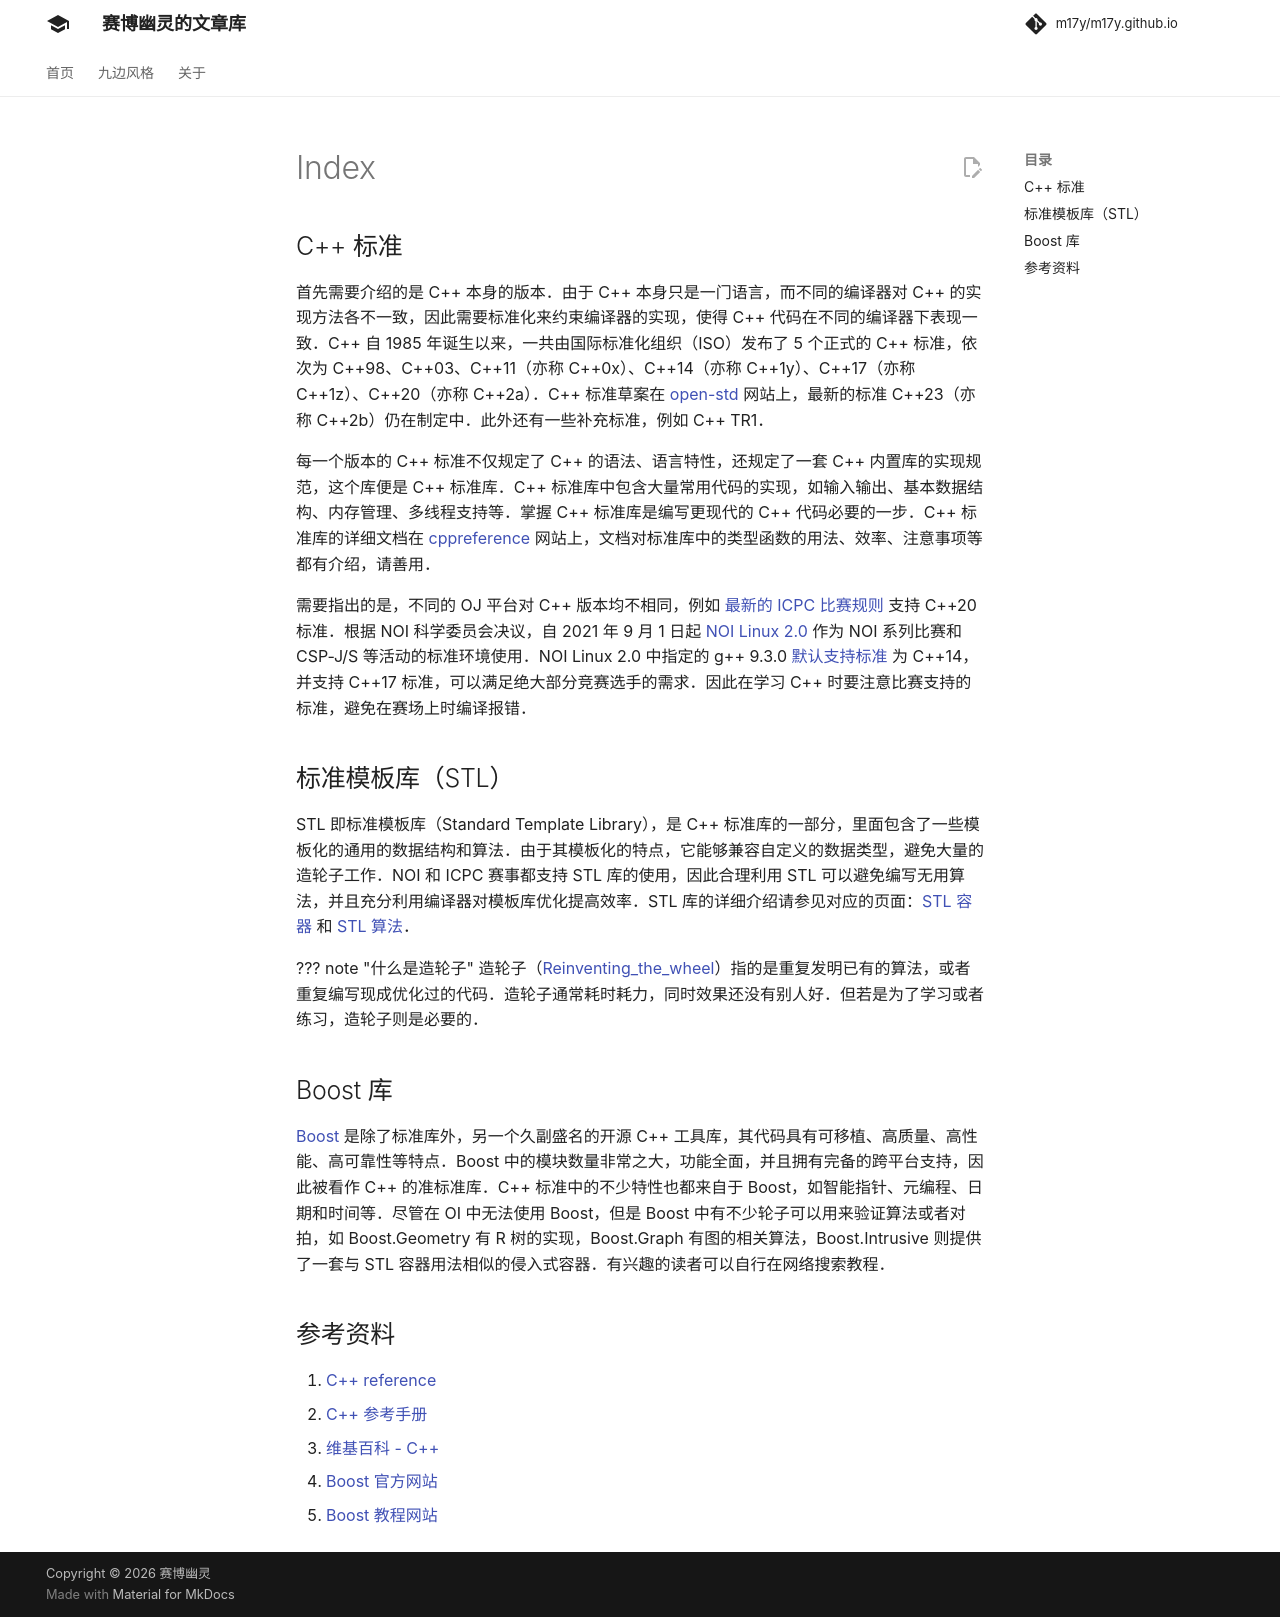

repository: m17y/m17y.github.io · page: lang/csl/index.html · generator: mkdocs

## C++ 标准

首先需要介绍的是 C++ 本身的版本。由于 C++ 本身只是一门语言，而不同的编译器对 C++ 的实现方法各不一致，因此需要标准化来约束编译器的实现，使得 C++ 代码在不同的编译器下表现一致。C++ 自 1985 年诞生以来，一共由国际标准化组织（ISO）发布了 5 个正式的 C++ 标准，依次为 C++98、C++03、C++11（亦称 C++0x）、C++14（亦称 C++1y）、C++17（亦称 C++1z）、C++20（亦称 C++2a）。C++ 标准草案在 [open-std](http://www.open-std.org/jtc1/sc22/wg21/docs/papers/) 网站上，最新的标准 C++23（亦称 C++2b）仍在制定中。此外还有一些补充标准，例如 C++ TR1。

每一个版本的 C++ 标准不仅规定了 C++ 的语法、语言特性，还规定了一套 C++ 内置库的实现规范，这个库便是 C++ 标准库。C++ 标准库中包含大量常用代码的实现，如输入输出、基本数据结构、内存管理、多线程支持等。掌握 C++ 标准库是编写更现代的 C++ 代码必要的一步。C++ 标准库的详细文档在 [cppreference](https://zh.cppreference.com/) 网站上，文档对标准库中的类型函数的用法、效率、注意事项等都有介绍，请善用。

需要指出的是，不同的 OJ 平台对 C++ 版本均不相同，例如 [最新的 ICPC 比赛规则](https://docs.icpc.global/worldfinals-programming-environment/) 支持 C++20 标准。根据 NOI 科学委员会决议，自 2021 年 9 月 1 日起 [NOI Linux 2.0](https://www.noi.cn/gynoi/jsgz/2021-07-16/732450.shtml) 作为 NOI 系列比赛和 CSP-J/S 等活动的标准环境使用。NOI Linux 2.0 中指定的 g++ 9.3.0 [默认支持标准](https://gcc.gnu.org/projects/cxx-status.html#cxx14) 为 C++14，并支持 C++17 标准，可以满足绝大部分竞赛选手的需求。因此在学习 C++ 时要注意比赛支持的标准，避免在赛场上时编译报错。

## 标准模板库（STL）

STL 即标准模板库（Standard Template Library），是 C++ 标准库的一部分，里面包含了一些模板化的通用的数据结构和算法。由于其模板化的特点，它能够兼容自定义的数据类型，避免大量的造轮子工作。NOI 和 ICPC 赛事都支持 STL 库的使用，因此合理利用 STL 可以避免编写无用算法，并且充分利用编译器对模板库优化提高效率。STL 库的详细介绍请参见对应的页面：[STL 容器](./container.md) 和 [STL 算法](./algorithm.md)。

??? note "什么是造轮子"
    造轮子（[Reinventing\_the\_wheel](https://en.wikipedia.org/wiki/Reinventing_the_wheel)）指的是重复发明已有的算法，或者重复编写现成优化过的代码。造轮子通常耗时耗力，同时效果还没有别人好。但若是为了学习或者练习，造轮子则是必要的。

## Boost 库

[Boost](https://www.boost.org/) 是除了标准库外，另一个久副盛名的开源 C++ 工具库，其代码具有可移植、高质量、高性能、高可靠性等特点。Boost 中的模块数量非常之大，功能全面，并且拥有完备的跨平台支持，因此被看作 C++ 的准标准库。C++ 标准中的不少特性也都来自于 Boost，如智能指针、元编程、日期和时间等。尽管在 OI 中无法使用 Boost，但是 Boost 中有不少轮子可以用来验证算法或者对拍，如 Boost.Geometry 有 R 树的实现，Boost.Graph 有图的相关算法，Boost.Intrusive 则提供了一套与 STL 容器用法相似的侵入式容器。有兴趣的读者可以自行在网络搜索教程。

## 参考资料

1.  [C++ reference](https://en.cppreference.com/)
2.  [C++ 参考手册](https://zh.cppreference.com/)
3.  [维基百科 - C++](https://zh.wikipedia.org/wiki/C%2B%2B)
4.  [Boost 官方网站](https://www.boost.org/)
5.  [Boost 教程网站](https://theboostcpplibraries.com/)
